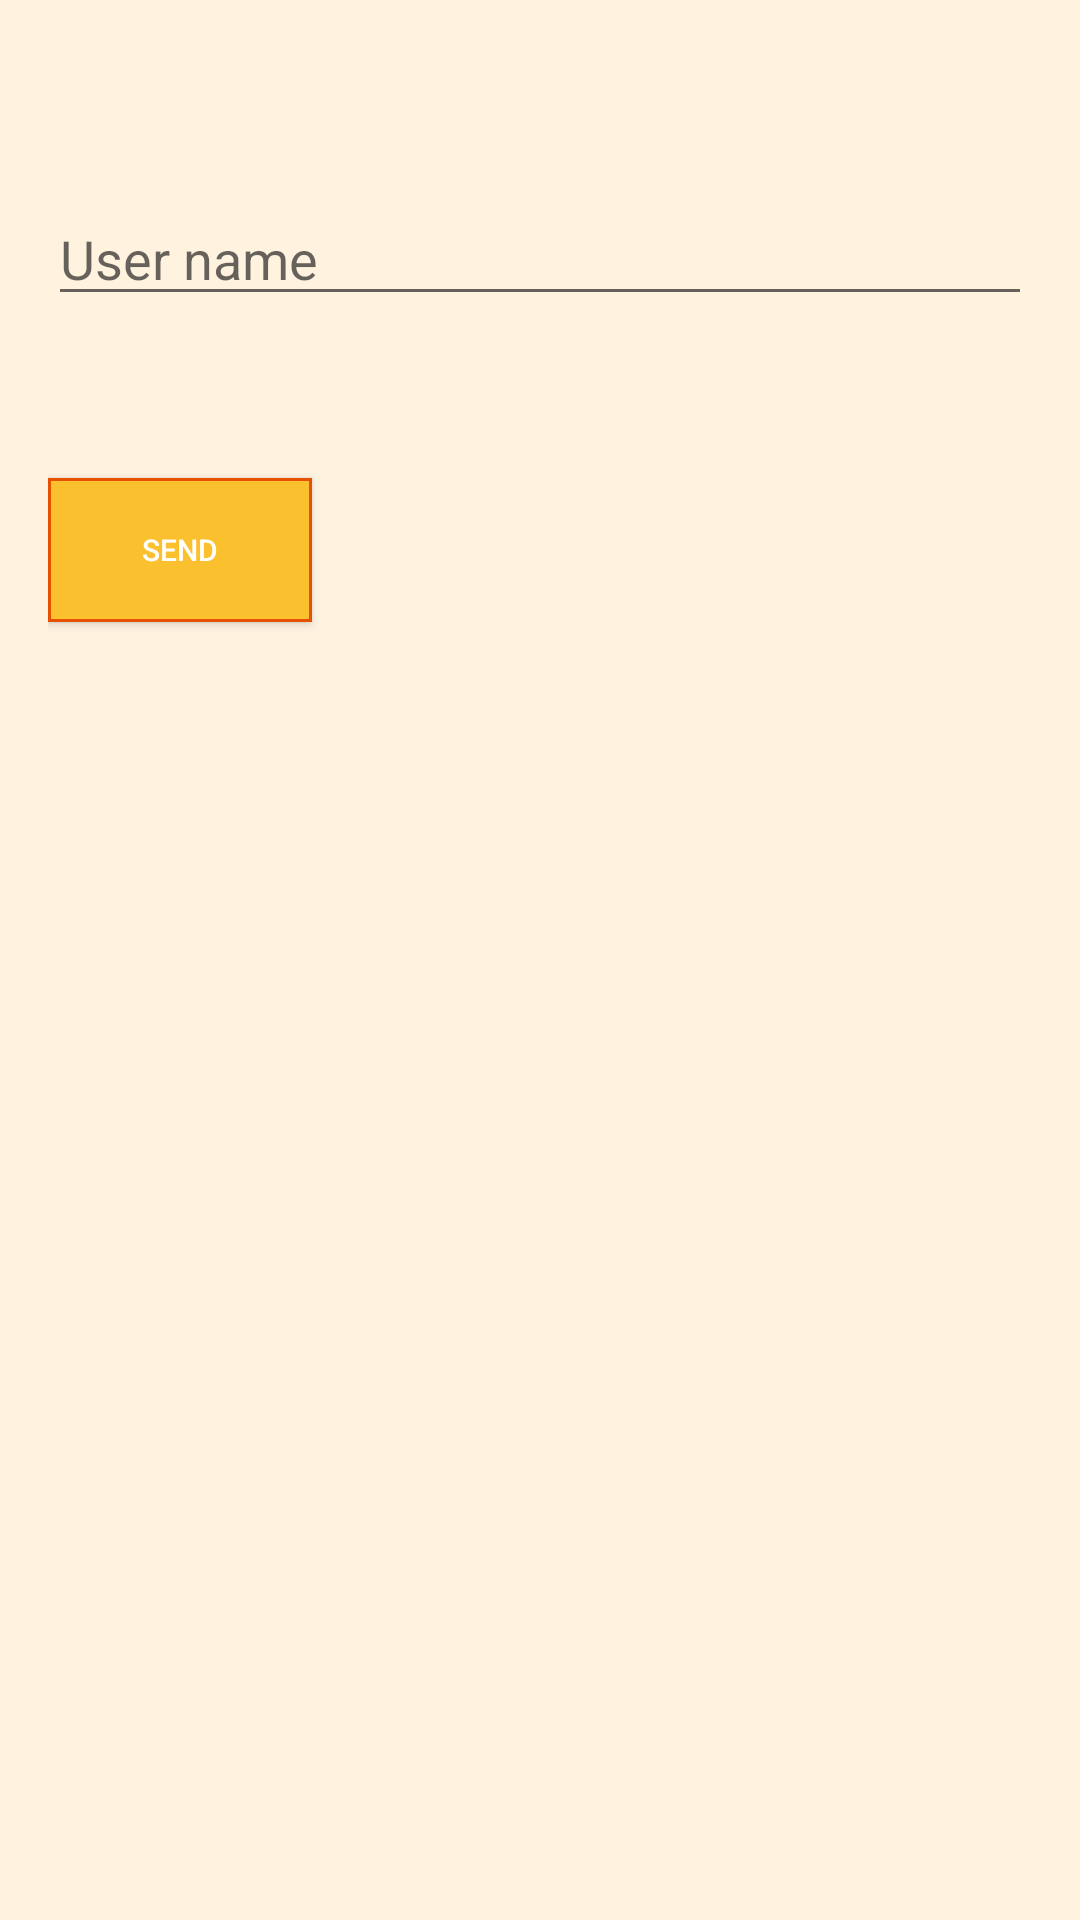

Write the Android layout XML for this screen, with the resource values it uses.
<!-- AndroidManifest.xml: application theme AppTheme -->
<!-- res/layout/activity_forgot_username_password.xml -->
<?xml version="1.0" encoding="utf-8"?>
<RelativeLayout xmlns:android="http://schemas.android.com/apk/res/android"
    xmlns:tools="http://schemas.android.com/tools"
    android:layout_width="match_parent"
    android:layout_height="match_parent"
    android:paddingBottom="@dimen/activity_vertical_margin"
    android:paddingLeft="@dimen/activity_horizontal_margin"
    android:paddingRight="@dimen/activity_horizontal_margin"
    android:paddingTop="@dimen/activity_vertical_margin"
    tools:context="com.food.abstractfood.ForgotUsernamePassword">

    <EditText
        android:layout_width="3000dp"
        android:layout_height="wrap_content"
        android:id="@+id/enterUsername"
        android:hint="User name"
        android:layout_alignParentTop="true"
        android:layout_alignParentStart="true"
        android:layout_marginTop="48dp" />

    <Button
        android:layout_width="wrap_content"
        android:layout_height="wrap_content"
        android:text="Send"
        android:clickable="true"
        android:id="@+id/sendEmail"
        android:layout_marginTop="54dp"
        android:layout_below="@+id/enterUsername"
        android:layout_alignParentStart="true"
        style="@style/all_button_colors"/>
</RelativeLayout>
<!-- resources referenced by this layout -->
<resources>
  <dimen name="activity_horizontal_margin">16dp</dimen>
  <dimen name="activity_vertical_margin">16dp</dimen>
  <style name="all_button_colors">
          <item name="android:background">@drawable/button</item>
          <item name="android:textColor">#ffffff</item>
          <item name="android:textSize">10dp</item>
  
      </style>
  <style name="AppTheme" parent="Theme.AppCompat.Light.DarkActionBar">
  
         <item name="colorPrimary">@color/colorPrimary</item>
          <item name="colorPrimaryDark">@color/colorPrimaryDark</item>
          <item name="colorAccent">@color/colorAccent</item>
          <item name="android:colorBackground">@color/BackgroundColor</item>
      </style>
  <!-- drawable button (drawable) -->
  <?xml version="1.0" encoding="utf-8"?>
  <shape xmlns:android="http://schemas.android.com/apk/res/android">
  
          <solid android:color="@color/background_button"/>
         <stroke android:width="1dip" android:color="@color/colorPrimaryDark"/>
       
      <padding android:bottom="0dip"
                   android:left="0dip"
                   android:right="0dip"
                   android:top="0dip"/>
  
      </shape>
  <color name="colorPrimary">#ef6c00</color>
  <color name="colorPrimaryDark">#e65100</color>
  <color name="colorAccent">#212121</color>
  <color name="BackgroundColor">#fff3e0</color>
  <color name="background_button">#FBC02D</color>
</resources>
